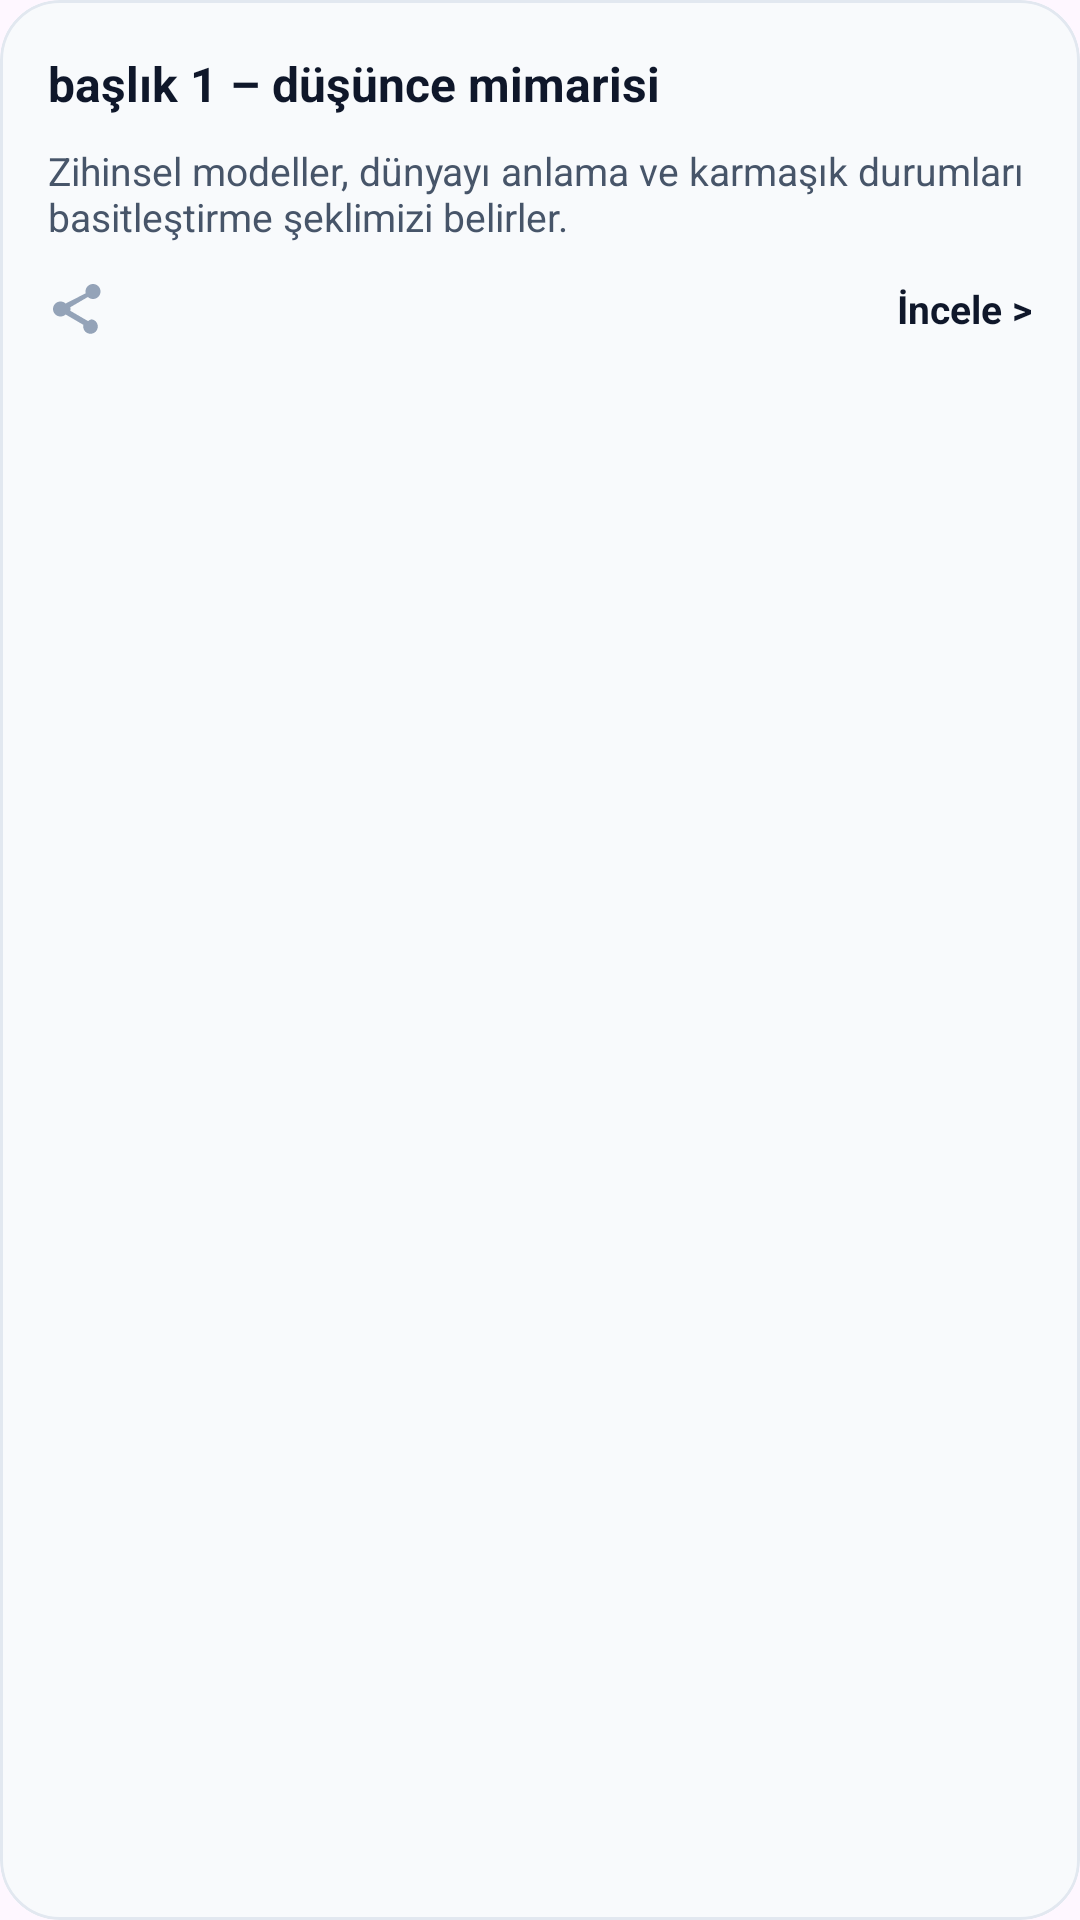

The Android layout XML behind this screen, and the referenced resources:
<!-- AndroidManifest.xml: application theme Theme.Hadi_bakalım -->
<!-- res/layout/kaydedilen_sey_buton_iste.xml -->
<?xml version="1.0" encoding="utf-8"?>
<com.google.android.material.card.MaterialCardView xmlns:android="http://schemas.android.com/apk/res/android"
    xmlns:app="http://schemas.android.com/apk/res-auto"
    xmlns:tools="http://schemas.android.com/tools"
    android:layout_width="match_parent"
    android:layout_height="wrap_content"
    android:layout_marginBottom="12dp"
    app:cardBackgroundColor="#F8FAFC"
    app:cardCornerRadius="20dp"
    app:cardElevation="0dp"
    app:strokeColor="#E2E8F0"
    app:strokeWidth="1dp"
    tools:ignore="all">

    <LinearLayout
        android:layout_width="match_parent"
        android:layout_height="wrap_content"
        android:orientation="vertical"
        android:padding="16dp">

        
        <RelativeLayout
            android:layout_width="match_parent"
            android:layout_height="wrap_content"
            android:layout_marginBottom="8dp">

            <TextView
                android:id="@+id/txtSavedTitle"
                android:layout_width="wrap_content"
                android:layout_height="wrap_content"
                android:layout_alignParentStart="true"
                android:layout_centerVertical="true"
                android:layout_marginEnd="8dp"
                android:layout_toStartOf="@id/btnRemoveSave"
                android:text="@string/baslik_1_dusunce_mimarisi"
                android:textColor="#0F172A"
                android:textSize="16sp"
                android:textStyle="bold" />

            <ImageView
                android:id="@+id/btnRemoveSave"
                android:layout_width="24dp"
                android:layout_height="24dp"
                android:layout_alignParentEnd="true"
                android:layout_centerVertical="true"
                android:contentDescription="@null"
                android:src="@drawable/ic_bookmark"
                app:tint="#CBD5E1" />
        </RelativeLayout>

        
        <TextView
            android:id="@+id/txtSavedDesc"
            android:layout_width="match_parent"
            android:layout_height="wrap_content"
            android:layout_marginBottom="12dp"
            android:ellipsize="end"
            android:maxLines="2"
            android:text="@string/gecici"
            android:textColor="#475569"
            android:textSize="13sp" />

        
        <RelativeLayout
            android:layout_width="match_parent"
            android:layout_height="wrap_content">

            
            <ImageView
                android:id="@+id/btnShare"
                android:layout_width="20dp"
                android:layout_height="20dp"
                android:layout_alignParentStart="true"
                android:layout_centerVertical="true"
                android:contentDescription="@null"
                android:src="@drawable/ic_share"
                app:tint="#94A3B8" />

            <TextView
                android:id="@+id/btnInspect"
                android:layout_width="wrap_content"
                android:layout_height="wrap_content"
                android:layout_alignParentEnd="true"
                android:layout_centerVertical="true"
                android:layout_toEndOf="@id/btnShare"
                android:gravity="end"
                android:text="@string/incele"
                android:textColor="#0F172A"
                android:textSize="13sp"
                android:textStyle="bold" />
        </RelativeLayout>

    </LinearLayout>
</com.google.android.material.card.MaterialCardView>
<!-- resources referenced by this layout -->
<resources>
  <!-- drawable ic_share (drawable) -->
  <vector xmlns:android="http://schemas.android.com/apk/res/android" android:width="24dp" android:height="24dp" android:viewportWidth="24" android:viewportHeight="24" android:tint="?attr/colorControlNormal">
      <path android:fillColor="@android:color/black" android:pathData="M18,16.08c-0.76,0 -1.44,0.3 -1.96,0.77L8.91,12.7c0.05,-0.23 0.09,-0.46 0.09,-0.7s-0.04,-0.47 -0.09,-0.7l7.05,-4.11c0.54,0.5 1.25,0.81 2.04,0.81 1.66,0 3,-1.34 3,-3s-1.34,-3 -3,-3 -3,1.34 -3,3c0,0.24 0.04,0.47 0.09,0.7L7.04,9.81C6.5,9.31 5.79,9 5,9c-1.66,0 -3,1.34 -3,3s1.34,3 3,3c0.79,0 1.5,-0.31 2.04,-0.81l7.12,4.16c-0.05,0.21 -0.08,0.43 -0.08,0.65 0,1.61 1.31,2.92 2.92,2.92 1.61,0 2.92,-1.31 2.92,-2.92s-1.31,-2.92 -2.92,-2.92z"/>
  </vector>
  <string name="baslik_1_dusunce_mimarisi">başlık 1 – düşünce mimarisi</string>
  <string name="gecici">Zihinsel modeller, dünyayı anlama ve karmaşık durumları basitleştirme şeklimizi belirler.</string>
  <string name="incele">İncele &gt;</string>
  <style name="Theme.Hadi_bakalım" parent="Base.Theme.Hadi_bakalım" />
  <style name="Base.Theme.Hadi_bakalım" parent="Theme.Material3.DayNight.NoActionBar">
          
          
      </style>
</resources>
